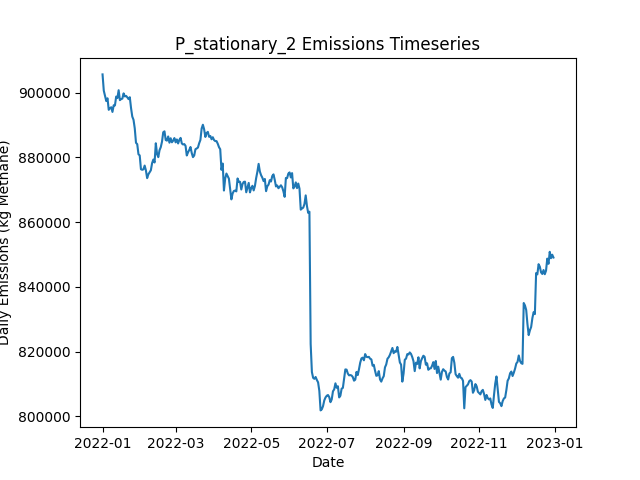

Data behind this chart, as committed beside it:
Date, Daily Emissions (Kg Methane), Daily Mitigable Emissions (Kg Methane), Daily Non-Mitigable Emissions (Kg Methan…, Daily Cost ($), Active Leaks, New Leaks, Leaks Repaired, Leaks Naturally Repaired, Leaks Tagged, Daily Repair Cost ($), Daily Natural Repair Cost ($), stationary Deployment Cost ($), stationary Sites flagged for Follow-Up, stationary Leaks tagged for repair, stationary Sites Visited, stationary Travel Time (Minutes), stationary Survey Time (Minutes), OGI_FU Deployment Cost ($), OGI_FU Sites flagged for Follow-Up, OGI_FU Leaks tagged for repair, OGI_FU Sites Visited, OGI_FU Travel Time (Minutes), OGI_FU Survey Time (Minutes)
2022-01-01, 905628, 226559, 679069, 6540, 6548, 6580, 0, 26, 0.00000, 0.00000, 5200, 6540, 0, , 180, 0, 0, 0.00000, , 0, 0, 0, 0
2022-01-02, 900605, 225475, 675130, 540, 6546, 19, 0, 14, 0.00000, 0.00000, 2800, 540, 0, , 180, 0, 0, 0.00000, , 0, 0, 0, 0
2022-01-03, 899056, 224428, 674628, 540, 6547, 21, 0, 14, 0.00000, 0.00000, 2800, 540, 0, , 180, 0, 0, 0.00000, , 0, 0, 0, 0
2022-01-04, 897392, 224423, 672970, 540, 6545, 19, 0, 14, 0.00000, 0.00000, 2800, 540, 0, , 180, 0, 0, 0.00000, , 0, 0, 0, 0
2022-01-05, 898250, 224883, 673367, 540, 6543, 20, 0, 14, 0.00000, 0.00000, 2800, 540, 0, , 180, 0, 0, 0.00000, , 0, 0, 0, 0
2022-01-06, 894685, 224912, 669773, 540, 6539, 21, 0, 16, 0.00000, 0.00000, 3200, 540, 0, , 180, 0, 0, 0.00000, , 0, 0, 0, 0
2022-01-07, 895186, 225690, 669496, 540, 6535, 12, 0, 9, 0.00000, 0.00000, 1800, 540, 0, , 180, 0, 0, 0.00000, , 0, 0, 0, 0
2022-01-08, 895480, 225587, 669894, 540, 6535, 19, 0, 12, 0.00000, 0.00000, 2400, 540, 0, , 180, 0, 0, 0.00000, , 0, 0, 0, 0
2022-01-09, 894031, 226332, 667699, 540, 6534, 15, 0, 9, 0.00000, 0.00000, 1800, 540, 0, , 180, 0, 0, 0.00000, , 0, 0, 0, 0
2022-01-10, 896100, 226206, 669894, 1540, 6531, 16, 0, 16, 70, 0.00000, 3200, 540, 180, , 180, 0, 0, 1000, , 70, 3, 120, 360
2022-01-11, 896035, 226643, 669393, 1540, 6530, 12, 0, 8, 74, 0.00000, 1600, 540, 0, , 180, 0, 0, 1000, , 74, 3, 120, 360
2022-01-12, 898776, 226619, 672157, 1540, 6532, 17, 0, 13, 70, 0.00000, 2600, 540, 0, , 180, 0, 0, 1000, , 70, 3, 120, 360
2022-01-13, 898327, 226014, 672313, 1540, 6544, 27, 0, 9, 103, 0.00000, 1800, 540, 0, , 180, 0, 0, 1000, , 103, 3, 120, 360
2022-01-14, 900742, 225854, 674888, 1540, 6551, 25, 0, 13, 78, 0.00000, 2600, 540, 0, , 180, 0, 0, 1000, , 78, 3, 120, 360
2022-01-15, 897669, 225010, 672659, 1540, 6556, 20, 0, 10, 72, 0.00000, 2000, 540, 0, , 180, 0, 0, 1000, , 72, 3, 120, 360
2022-01-16, 898001, 225066, 672935, 1540, 6561, 17, 0, 8, 75, 0.00000, 1600, 540, 0, , 180, 0, 0, 1000, , 75, 3, 120, 360
2022-01-17, 898148, 225334, 672814, 1540, 6572, 20, 0, 4, 75, 0.00000, 800, 540, 0, , 180, 0, 0, 1000, , 75, 3, 120, 360
2022-01-18, 899768, 225123, 674646, 1540, 6585, 24, 0, 7, 92, 0.00000, 1400, 540, 0, , 180, 0, 0, 1000, , 92, 3, 120, 360
2022-01-19, 898814, 224480, 674335, 1540, 6577, 11, 0, 13, 80, 0.00000, 2600, 540, 24, , 180, 0, 0, 1000, , 80, 3, 120, 360
2022-01-20, 898987, 224565, 674421, 1540, 6585, 23, 0, 9, 72, 0.00000, 1800, 540, 0, , 180, 0, 0, 1000, , 72, 3, 120, 360
2022-01-21, 898538, 224117, 674421, 1540, 6585, 18, 0, 13, 86, 0.00000, 2600, 540, 0, , 180, 0, 0, 1000, , 86, 3, 120, 360
2022-01-22, 897991, 224209, 673782, 1540, 6591, 23, 0, 14, 68, 0.00000, 2800, 540, 0, , 180, 0, 0, 1000, , 68, 3, 120, 360
2022-01-23, 898583, 224318, 674266, 1540, 6596, 20, 0, 9, 78, 0.00000, 1800, 540, 0, , 180, 0, 0, 1000, , 78, 3, 120, 360
2022-01-24, 895244, 222828, 672417, 1540, 6588, 12, 0, 15, 59, 0.00000, 3000, 540, 0, , 180, 0, 0, 1000, , 59, 3, 120, 360
2022-01-25, 892599, 218696, 673903, 13940, 6514, 12, 62, 20, 86, 12400, 4000, 540, 0, , 180, 0, 0, 1000, , 86, 3, 120, 360
2022-01-26, 891605, 217322, 674283, 13740, 6462, 20, 61, 8, 96, 12200, 1600, 540, 0, , 180, 0, 0, 1000, , 96, 3, 120, 360
2022-01-27, 888969, 214790, 674179, 13740, 6404, 24, 61, 14, 80, 12200, 2800, 540, 24, , 180, 0, 0, 1000, , 80, 3, 120, 360
2022-01-28, 884500, 211962, 672538, 19740, 6307, 14, 91, 13, 39, 18200, 2600, 540, 0, , 180, 0, 0, 1000, , 39, 3, 120, 360
2022-01-29, 884071, 210583, 673488, 15340, 6238, 17, 69, 14, 33, 13800, 2800, 540, 0, , 180, 0, 0, 1000, , 33, 3, 120, 360
2022-01-30, 880956, 208919, 672036, 13940, 6177, 21, 62, 14, 15, 12400, 2800, 540, 0, , 180, 0, 0, 1000, , 15, 3, 120, 360
2022-01-31, 880601, 207217, 673384, 14940, 6114, 20, 67, 13, 18, 13400, 2600, 540, 0, , 180, 0, 0, 1000, , 18, 3, 120, 360
2022-02-01, 876329, 204794, 671535, 14940, 6046, 12, 67, 8, 12, 13400, 1600, 540, 0, , 180, 0, 0, 1000, , 12, 3, 120, 360
2022-02-02, 876154, 202113, 674041, 17540, 5972, 22, 80, 9, 34, 16000, 1800, 540, 0, , 180, 0, 0, 1000, , 34, 3, 120, 360
2022-02-03, 876298, 201583, 674715, 1740, 5975, 19, 1, 13, 32, 200, 2600, 540, 0, , 180, 0, 0, 1000, , 32, 3, 120, 360
2022-02-04, 877461, 201312, 676149, 1540, 5970, 15, 0, 17, 15, 0.00000, 3400, 540, 24, , 180, 0, 0, 1000, , 15, 3, 120, 360
2022-02-05, 875987, 201307, 674680, 1940, 5971, 14, 2, 6, 15, 400, 1200, 540, 0, , 180, 0, 0, 1000, , 15, 3, 120, 360
2022-02-06, 873576, 201280, 672296, 1740, 5964, 15, 1, 10, 17, 200, 2000, 540, 0, , 180, 0, 0, 1000, , 17, 3, 120, 360
2022-02-07, 874755, 201008, 673747, 1540, 5973, 20, 0, 10, 13, 0.00000, 2000, 540, 0, , 180, 0, 0, 1000, , 13, 3, 120, 360
2022-02-08, 875372, 201141, 674231, 1940, 5971, 20, 2, 11, 16, 400, 2200, 540, 0, , 180, 0, 0, 1000, , 16, 3, 120, 360
2022-02-09, 876013, 200158, 675855, 6940, 5954, 19, 27, 6, 16, 5400, 1200, 540, 0, , 180, 0, 0, 1000, , 16, 3, 120, 360
2022-02-10, 878219, 200618, 677601, 1740, 5968, 26, 1, 7, 22, 200, 1400, 540, 0, , 180, 0, 0, 1000, , 22, 3, 120, 360
2022-02-11, 879322, 199855, 679467, 1740, 5971, 17, 1, 5, 42, 200, 1000, 540, 0, , 180, 0, 0, 1000, , 42, 3, 120, 360
2022-02-12, 878406, 199734, 678672, 1540, 5968, 14, 0, 12, 18, 0.00000, 2400, 540, 24, , 180, 0, 0, 1000, , 18, 3, 120, 360
2022-02-13, 884349, 204743, 679605, 1740, 5965, 13, 1, 10, 15, 200, 2000, 540, 0, , 180, 0, 0, 1000, , 15, 3, 120, 360
2022-02-14, 881058, 204736, 676322, 1940, 5958, 17, 2, 11, 16, 400, 2200, 540, 0, , 180, 0, 0, 1000, , 16, 3, 120, 360
2022-02-15, 880065, 204434, 675631, 2740, 5949, 13, 6, 9, 12, 1200, 1800, 540, 0, , 180, 0, 0, 1000, , 12, 3, 120, 360
2022-02-16, 882196, 204527, 677670, 1740, 5953, 22, 1, 11, 17, 200, 2200, 540, 0, , 180, 0, 0, 1000, , 17, 3, 120, 360
2022-02-17, 883145, 204024, 679121, 2140, 5951, 18, 3, 11, 14, 600, 2200, 540, 0, , 180, 0, 0, 1000, , 14, 3, 120, 360
2022-02-18, 884847, 203790, 681057, 5940, 5937, 18, 22, 7, 14, 4400, 1400, 540, 0, , 180, 0, 0, 1000, , 14, 3, 120, 360
2022-02-19, 887761, 203698, 684063, 1540, 5937, 16, 0, 9, 23, 0.00000, 1800, 540, 0, , 180, 0, 0, 1000, , 23, 3, 120, 360
2022-02-20, 888037, 203594, 684444, 2140, 5937, 20, 3, 12, 12, 600, 2400, 540, 24, , 180, 0, 0, 1000, , 12, 3, 120, 360
2022-02-21, 885347, 203582, 681765, 1540, 5935, 18, 0, 9, 12, 0.00000, 1800, 540, 0, , 180, 0, 0, 1000, , 12, 3, 120, 360
2022-02-22, 885165, 203815, 681350, 1540, 5942, 22, 0, 6, 15, 0.00000, 1200, 540, 0, , 180, 0, 0, 1000, , 15, 3, 120, 360
2022-02-23, 886453, 203634, 682819, 1740, 5937, 14, 1, 13, 14, 200, 2600, 540, 0, , 180, 0, 0, 1000, , 14, 3, 120, 360
2022-02-24, 884527, 203695, 680832, 2140, 5930, 13, 3, 9, 19, 600, 1800, 540, 0, , 180, 0, 0, 1000, , 19, 3, 120, 360
2022-02-25, 885903, 203654, 682249, 3140, 5919, 18, 8, 14, 16, 1600, 2800, 540, 0, , 180, 0, 0, 1000, , 16, 3, 120, 360
2022-02-26, 884653, 202697, 681955, 7540, 5888, 19, 30, 14, 43, 6000, 2800, 540, 0, , 180, 0, 0, 1000, , 43, 3, 120, 360
2022-02-27, 885152, 202989, 682163, 1540, 5891, 16, 0, 6, 41, 0.00000, 1200, 540, 0, , 180, 0, 0, 1000, , 41, 3, 120, 360
2022-02-28, 885954, 202945, 683009, 1740, 5896, 25, 1, 10, 14, 200, 2000, 540, 24, , 180, 0, 0, 1000, , 14, 3, 120, 360
2022-03-01, 884632, 203454, 681178, 1540, 5900, 20, 0, 9, 14, 0.00000, 1800, 540, 0, , 180, 0, 0, 1000, , 14, 3, 120, 360
... 305 more rows
